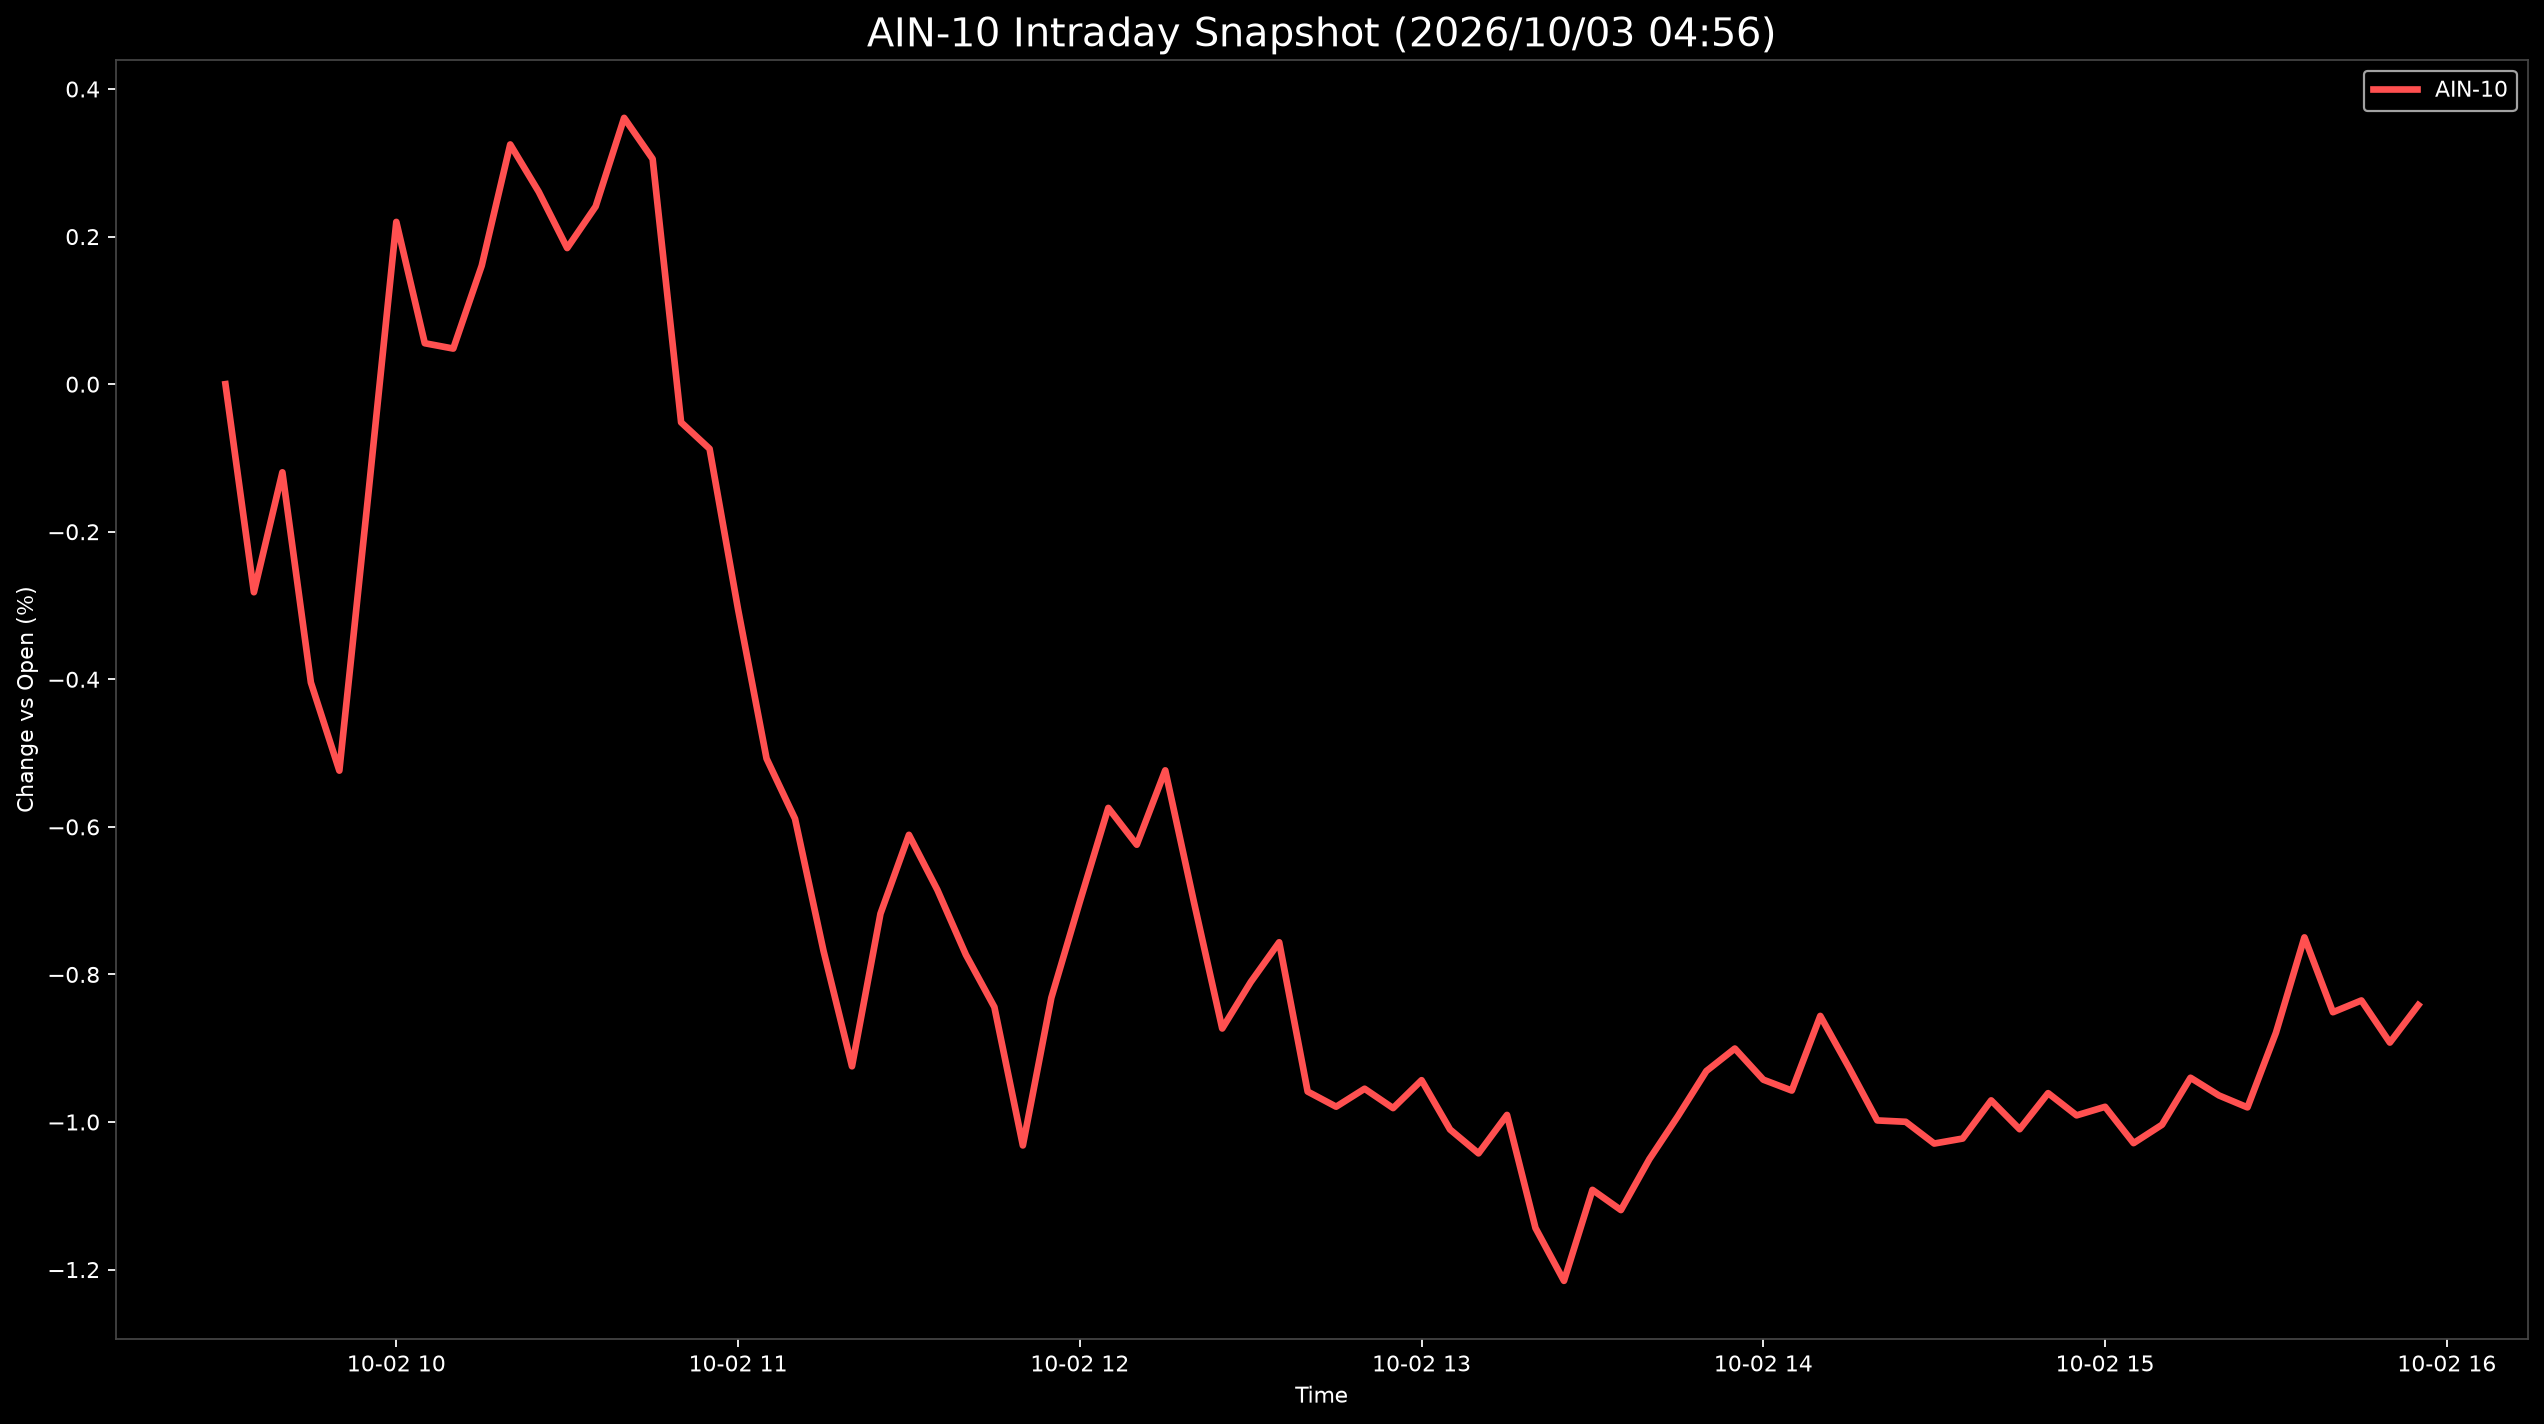

The data file committed next to this chart (first rows):
Datetime, AIN-10
2026-10-02 09:30:00, 0.0
2026-10-02 09:35:00, -0.282
2026-10-02 09:40:00, -0.1195
2026-10-02 09:45:00, -0.4043
2026-10-02 09:50:00, -0.5238
2026-10-02 09:55:00, -0.1558
2026-10-02 10:00:00, 0.2199
2026-10-02 10:05:00, 0.05546
2026-10-02 10:10:00, 0.04823
2026-10-02 10:15:00, 0.1607
2026-10-02 10:20:00, 0.3249
2026-10-02 10:25:00, 0.2608
2026-10-02 10:30:00, 0.1844
2026-10-02 10:35:00, 0.2408
2026-10-02 10:40:00, 0.3609
2026-10-02 10:45:00, 0.3053
2026-10-02 10:50:00, -0.05176
2026-10-02 10:55:00, -0.08758
2026-10-02 11:00:00, -0.3052
2026-10-02 11:05:00, -0.5073
2026-10-02 11:10:00, -0.589
2026-10-02 11:15:00, -0.768
2026-10-02 11:20:00, -0.9245
2026-10-02 11:25:00, -0.7177
2026-10-02 11:30:00, -0.6108
2026-10-02 11:35:00, -0.6855
2026-10-02 11:40:00, -0.7733
2026-10-02 11:45:00, -0.8442
2026-10-02 11:50:00, -1.032
2026-10-02 11:55:00, -0.8316
2026-10-02 12:00:00, -0.7015
2026-10-02 12:05:00, -0.5743
2026-10-02 12:10:00, -0.6242
2026-10-02 12:15:00, -0.5234
2026-10-02 12:20:00, -0.7007
2026-10-02 12:25:00, -0.8732
2026-10-02 12:30:00, -0.8104
2026-10-02 12:35:00, -0.7564
2026-10-02 12:40:00, -0.9587
2026-10-02 12:45:00, -0.9792
2026-10-02 12:50:00, -0.9549
2026-10-02 12:55:00, -0.9812
2026-10-02 13:00:00, -0.9433
2026-10-02 13:05:00, -1.01
2026-10-02 13:10:00, -1.042
2026-10-02 13:15:00, -0.9904
2026-10-02 13:20:00, -1.144
2026-10-02 13:25:00, -1.215
2026-10-02 13:30:00, -1.092
2026-10-02 13:35:00, -1.119
2026-10-02 13:40:00, -1.05
2026-10-02 13:45:00, -0.9922
2026-10-02 13:50:00, -0.9309
2026-10-02 13:55:00, -0.9004
2026-10-02 14:00:00, -0.9426
2026-10-02 14:05:00, -0.9574
2026-10-02 14:10:00, -0.8562
2026-10-02 14:15:00, -0.9256
2026-10-02 14:20:00, -0.9978
2026-10-02 14:25:00, -0.9997
... 18 more rows
